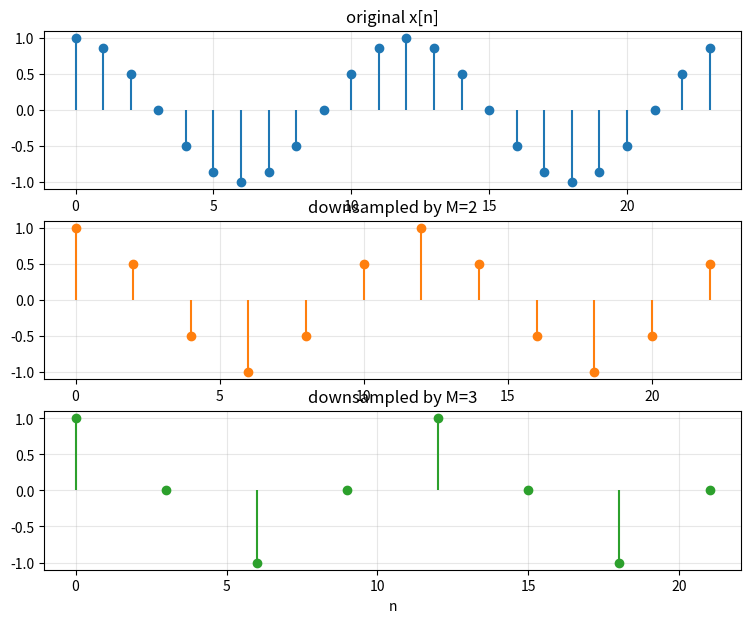

Python code for this plot:
"""P07 - Downsampling a discrete-time signal. Student template - fill in the ANSWER IMPLEMENTATION functions."""
import numpy as np
import matplotlib
import matplotlib.pyplot as plt
#Keep every M-th sample
#This is different from y[n] = x[m*n] -> scaling

def x_of_n(n):
    """Given: a slow discrete cosine."""
    return np.cos(2 * np.pi * n / 12)


# ==========================================================
# ANSWER IMPLEMENTATION
# ==========================================================
def downsample(n, x, M):
    """Keep every M-th sample: y[k] = x[M*k]. Return the new index array and
    the downsampled values. (This is array slicing with a step.)"""
    n_new = n[::M]
    y = x[::M]
    return n_new,y


def stem(ax, n, x, title, color=None):
    ml, sl, bl = ax.stem(n, x)
    bl.set_visible(False)
    if color:
        ml.set_color(color); sl.set_color(color)
    ax.set_title(title); ax.set_xlabel("n"); ax.grid(True, alpha=0.3)


def main():
    n = np.arange(0, 24)
    x = x_of_n(n)

    n2, x2 = downsample(n, x, 2)
    n3, x3 = downsample(n, x, 3)

    fig, axs = plt.subplots(3, 1, figsize=(9, 7))
    stem(axs[0], n, x, "original x[n]")
    stem(axs[1], n2, x2, "downsampled by M=2", color="C1")
    stem(axs[2], n3, x3, "downsampled by M=3", color="C2")
    plt.show()
    assert len(x2) == len(x[::2])
    assert np.allclose(x2, x[::2])
    assert np.allclose(x3, x[::3]) and np.array_equal(n3, n[::3])
    print(f"[P07] M=2 keeps {len(x2)} of {len(x)} samples, "
          f"M=3 keeps {len(x3)}  -> passed.")


if __name__ == "__main__":
    main()
